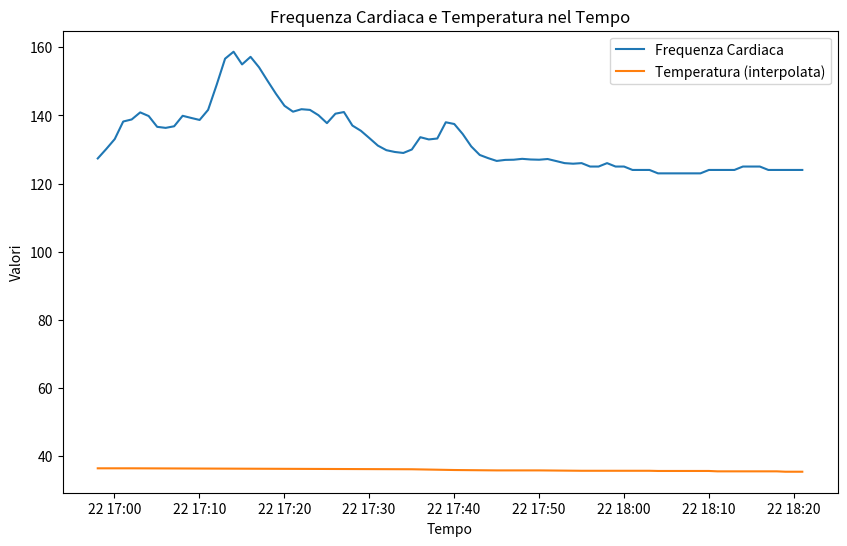
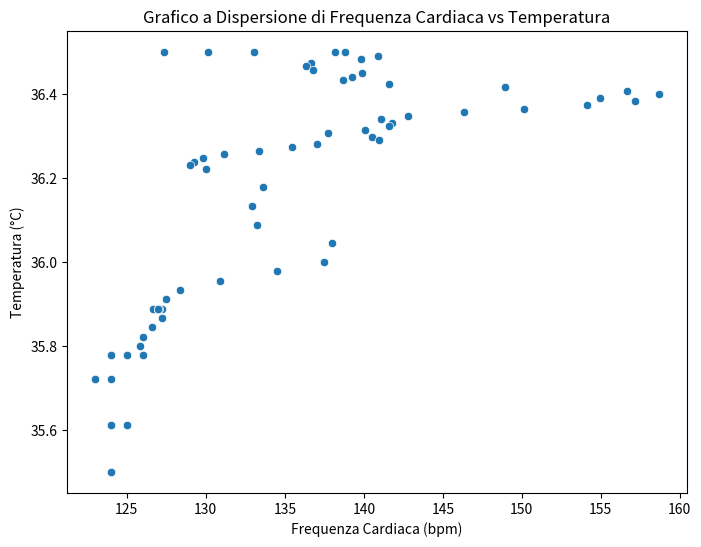

Write the Python code that produced these figures, in order.
# Executed Code (Repaired)
# This code runs in a sandbox with injected variables (vitals, np, plt, etc.)

import numpy as np
import pandas as pd
import matplotlib.pyplot as plt
import seaborn as sns
from scipy import stats
import datetime

# Helper function to simulate sandbox save_plot
def save_plot(filename, fig=None, **kwargs):
    if not filename.endswith('.png'): filename += '.png'
    if fig is None: fig = plt.gcf()
    fig.savefig(filename, **kwargs)
    plt.close(fig)
    print(f'Saved plot to {filename}')

# Injected Variables
visit_id = '99755326'
age = 49
gender = 'F'
ethnicity = 'Other (Hispanic/Latino)'
heart_rate = [(datetime.datetime(2218, 10, 22, 16, 58, 2), 127.375), (datetime.datetime(2218, 10, 22, 16, 59, 2), 130.140350877193), (datetime.datetime(2218, 10, 22, 17, 0, 2), 133.050847457627), (datetime.datetime(2218, 10, 22, 17, 1, 2), 138.203389830508), (datetime.datetime(2218, 10, 22, 17, 2, 2), 138.810344827586), (datetime.datetime(2218, 10, 22, 17, 3, 2), 140.881355932203), (datetime.datetime(2218, 10, 22, 17, 4, 2), 139.810344827586), (datetime.datetime(2218, 10, 22, 17, 5, 2), 136.64406779661), (datetime.datetime(2218, 10, 22, 17, 6, 2), 136.338983050847), (datetime.datetime(2218, 10, 22, 17, 7, 2), 136.810344827586), (datetime.datetime(2218, 10, 22, 17, 8, 2), 139.881355932203), (datetime.datetime(2218, 10, 22, 17, 9, 2), 139.258620689655), (datetime.datetime(2218, 10, 22, 17, 10, 2), 138.661016949153), (datetime.datetime(2218, 10, 22, 17, 11, 2), 141.620689655172), (datetime.datetime(2218, 10, 22, 17, 12, 2), 148.915254237288), (datetime.datetime(2218, 10, 22, 17, 13, 2), 156.627118644068), (datetime.datetime(2218, 10, 22, 17, 14, 2), 158.672413793103), (datetime.datetime(2218, 10, 22, 17, 15, 2), 154.949152542373), (datetime.datetime(2218, 10, 22, 17, 16, 2), 157.172413793103), (datetime.datetime(2218, 10, 22, 17, 17, 2), 154.101694915254), (datetime.datetime(2218, 10, 22, 17, 18, 2), 150.152542372881), (datetime.datetime(2218, 10, 22, 17, 19, 2), 146.310344827586), (datetime.datetime(2218, 10, 22, 17, 20, 2), 142.813559322034), (datetime.datetime(2218, 10, 22, 17, 21, 2), 141.086206896552), (datetime.datetime(2218, 10, 22, 17, 22, 2), 141.813559322034), (datetime.datetime(2218, 10, 22, 17, 23, 2), 141.610169491525), (datetime.datetime(2218, 10, 22, 17, 24, 2), 140.055555555556), (datetime.datetime(2218, 10, 22, 17, 25, 2), 137.728813559322), (datetime.datetime(2218, 10, 22, 17, 26, 2), 140.5), (datetime.datetime(2218, 10, 22, 17, 27, 2), 140.983050847458), (datetime.datetime(2218, 10, 22, 17, 28, 2), 137.016949152542), (datetime.datetime(2218, 10, 22, 17, 29, 2), 135.48275862069), (datetime.datetime(2218, 10, 22, 17, 30, 2), 133.338983050847), (datetime.datetime(2218, 10, 22, 17, 31, 2), 131.137931034483), (datetime.datetime(2218, 10, 22, 17, 32, 2), 129.796610169492), (datetime.datetime(2218, 10, 22, 17, 33, 2), 129.271186440678), (datetime.datetime(2218, 10, 22, 17, 34, 2), 128.98275862069), (datetime.datetime(2218, 10, 22, 17, 35, 2), 130.0), (datetime.datetime(2218, 10, 22, 17, 36, 2), 133.603448275862), (datetime.datetime(2218, 10, 22, 17, 37, 2), 132.949152542373), (datetime.datetime(2218, 10, 22, 17, 38, 2), 133.220338983051), (datetime.datetime(2218, 10, 22, 17, 39, 2), 137.98275862069), (datetime.datetime(2218, 10, 22, 17, 40, 2), 137.474576271186), (datetime.datetime(2218, 10, 22, 17, 41, 2), 134.51724137931), (datetime.datetime(2218, 10, 22, 17, 42, 2), 130.898305084746), (datetime.datetime(2218, 10, 22, 17, 43, 2), 128.396551724138), (datetime.datetime(2218, 10, 22, 17, 44, 2), 127.457627118644), (datetime.datetime(2218, 10, 22, 17, 45, 2), 126.64406779661), (datetime.datetime(2218, 10, 22, 17, 46, 2), 126.948275862069), (datetime.datetime(2218, 10, 22, 17, 47, 2), 127.0), (datetime.datetime(2218, 10, 22, 17, 48, 2), 127.258620689655), (datetime.datetime(2218, 10, 22, 17, 49, 2), 127.06779661017), (datetime.datetime(2218, 10, 22, 17, 50, 2), 127.0), (datetime.datetime(2218, 10, 22, 17, 51, 2), 127.206896551724), (datetime.datetime(2218, 10, 22, 17, 52, 2), 126.610169491525), (datetime.datetime(2218, 10, 22, 17, 53, 2), 126.0), (datetime.datetime(2218, 10, 22, 17, 54, 2), 125.830508474576), (datetime.datetime(2218, 10, 22, 17, 55, 2), 126.0), (datetime.datetime(2218, 10, 22, 17, 56, 2), 125.0), (datetime.datetime(2218, 10, 22, 17, 57, 2), 125.0), (datetime.datetime(2218, 10, 22, 17, 58, 2), 126.0), (datetime.datetime(2218, 10, 22, 17, 59, 2), 125.0), (datetime.datetime(2218, 10, 22, 18, 0, 2), 125.0), (datetime.datetime(2218, 10, 22, 18, 1, 2), 124.0), (datetime.datetime(2218, 10, 22, 18, 2, 2), 124.0), (datetime.datetime(2218, 10, 22, 18, 3, 2), 124.0), (datetime.datetime(2218, 10, 22, 18, 4, 2), 123.0), (datetime.datetime(2218, 10, 22, 18, 5, 2), 123.0), (datetime.datetime(2218, 10, 22, 18, 6, 2), 123.0), (datetime.datetime(2218, 10, 22, 18, 7, 2), 123.0), (datetime.datetime(2218, 10, 22, 18, 8, 2), 123.0), (datetime.datetime(2218, 10, 22, 18, 9, 2), 123.0), (datetime.datetime(2218, 10, 22, 18, 10, 2), 124.0), (datetime.datetime(2218, 10, 22, 18, 11, 2), 124.0), (datetime.datetime(2218, 10, 22, 18, 12, 2), 124.0), (datetime.datetime(2218, 10, 22, 18, 13, 2), 124.0), (datetime.datetime(2218, 10, 22, 18, 14, 2), 125.0), (datetime.datetime(2218, 10, 22, 18, 15, 2), 125.0), (datetime.datetime(2218, 10, 22, 18, 16, 2), 125.0), (datetime.datetime(2218, 10, 22, 18, 17, 2), 124.0), (datetime.datetime(2218, 10, 22, 18, 18, 2), 124.0), (datetime.datetime(2218, 10, 22, 18, 19, 2), 124.0), (datetime.datetime(2218, 10, 22, 18, 20, 2), 124.0), (datetime.datetime(2218, 10, 22, 18, 21, 2), 124.0)]
systolic_bp = [(datetime.datetime(2218, 10, 22, 17, 0, 2), 127.0), (datetime.datetime(2218, 10, 22, 17, 1, 2), 127.0), (datetime.datetime(2218, 10, 22, 17, 2, 2), 127.0), (datetime.datetime(2218, 10, 22, 17, 5, 2), 100.0), (datetime.datetime(2218, 10, 22, 17, 6, 2), 100.0), (datetime.datetime(2218, 10, 22, 17, 10, 2), 120.0), (datetime.datetime(2218, 10, 22, 17, 11, 2), 120.0), (datetime.datetime(2218, 10, 22, 17, 14, 2), 129.0), (datetime.datetime(2218, 10, 22, 17, 15, 2), 123.0), (datetime.datetime(2218, 10, 22, 17, 16, 2), 123.0), (datetime.datetime(2218, 10, 22, 17, 20, 2), 119.0), (datetime.datetime(2218, 10, 22, 17, 21, 2), 119.0), (datetime.datetime(2218, 10, 22, 17, 25, 2), 138.0), (datetime.datetime(2218, 10, 22, 17, 26, 2), 138.0), (datetime.datetime(2218, 10, 22, 17, 30, 2), 125.0), (datetime.datetime(2218, 10, 22, 17, 31, 2), 125.0), (datetime.datetime(2218, 10, 22, 17, 35, 2), 118.0), (datetime.datetime(2218, 10, 22, 17, 36, 2), 118.0), (datetime.datetime(2218, 10, 22, 17, 40, 2), 137.0), (datetime.datetime(2218, 10, 22, 17, 41, 2), 137.0), (datetime.datetime(2218, 10, 22, 17, 45, 2), 111.0), (datetime.datetime(2218, 10, 22, 17, 46, 2), 111.0), (datetime.datetime(2218, 10, 22, 17, 50, 2), 115.0), (datetime.datetime(2218, 10, 22, 17, 51, 2), 115.0), (datetime.datetime(2218, 10, 22, 17, 55, 2), 109.0), (datetime.datetime(2218, 10, 22, 18, 0, 2), 111.0), (datetime.datetime(2218, 10, 22, 18, 5, 2), 108.0), (datetime.datetime(2218, 10, 22, 18, 10, 2), 105.0), (datetime.datetime(2218, 10, 22, 18, 15, 2), 114.0), (datetime.datetime(2218, 10, 22, 18, 20, 2), 108.0), (datetime.datetime(2218, 10, 22, 18, 21, 2), 107.0)]
diastolic_bp = [(datetime.datetime(2218, 10, 22, 17, 0, 2), 117.0), (datetime.datetime(2218, 10, 22, 17, 1, 2), 117.0), (datetime.datetime(2218, 10, 22, 17, 2, 2), 117.0), (datetime.datetime(2218, 10, 22, 17, 5, 2), 72.0), (datetime.datetime(2218, 10, 22, 17, 6, 2), 72.0), (datetime.datetime(2218, 10, 22, 17, 10, 2), 77.0), (datetime.datetime(2218, 10, 22, 17, 11, 2), 77.0), (datetime.datetime(2218, 10, 22, 17, 15, 2), 75.0), (datetime.datetime(2218, 10, 22, 17, 16, 2), 75.0), (datetime.datetime(2218, 10, 22, 17, 20, 2), 78.0), (datetime.datetime(2218, 10, 22, 17, 21, 2), 78.0), (datetime.datetime(2218, 10, 22, 17, 25, 2), 92.0), (datetime.datetime(2218, 10, 22, 17, 26, 2), 92.0), (datetime.datetime(2218, 10, 22, 17, 30, 2), 65.0), (datetime.datetime(2218, 10, 22, 17, 31, 2), 65.0), (datetime.datetime(2218, 10, 22, 17, 35, 2), 69.0), (datetime.datetime(2218, 10, 22, 17, 36, 2), 69.0), (datetime.datetime(2218, 10, 22, 17, 40, 2), 81.0), (datetime.datetime(2218, 10, 22, 17, 41, 2), 81.0), (datetime.datetime(2218, 10, 22, 17, 45, 2), 62.0), (datetime.datetime(2218, 10, 22, 17, 46, 2), 62.0), (datetime.datetime(2218, 10, 22, 17, 50, 2), 63.0), (datetime.datetime(2218, 10, 22, 17, 51, 2), 63.0), (datetime.datetime(2218, 10, 22, 17, 55, 2), 58.0), (datetime.datetime(2218, 10, 22, 18, 0, 2), 60.0), (datetime.datetime(2218, 10, 22, 18, 5, 2), 64.0), (datetime.datetime(2218, 10, 22, 18, 10, 2), 61.0), (datetime.datetime(2218, 10, 22, 18, 15, 2), 62.0), (datetime.datetime(2218, 10, 22, 18, 20, 2), 61.0), (datetime.datetime(2218, 10, 22, 18, 21, 2), 58.0)]
spo2 = [(datetime.datetime(2218, 10, 22, 16, 57, 2), 92.7659574468085), (datetime.datetime(2218, 10, 22, 16, 58, 2), 91.8305084745763), (datetime.datetime(2218, 10, 22, 16, 59, 2), 92.0517241379311), (datetime.datetime(2218, 10, 22, 17, 0, 2), 92.4166666666667), (datetime.datetime(2218, 10, 22, 17, 1, 2), 84.125), (datetime.datetime(2218, 10, 22, 17, 2, 2), 87.0), (datetime.datetime(2218, 10, 22, 17, 3, 2), 97.7457627118644), (datetime.datetime(2218, 10, 22, 17, 4, 2), 97.0689655172414), (datetime.datetime(2218, 10, 22, 17, 5, 2), 96.406779661017), (datetime.datetime(2218, 10, 22, 17, 6, 2), 98.1186440677966), (datetime.datetime(2218, 10, 22, 17, 7, 2), 99.0), (datetime.datetime(2218, 10, 22, 17, 8, 2), 99.1864406779661), (datetime.datetime(2218, 10, 22, 17, 9, 2), 99.0), (datetime.datetime(2218, 10, 22, 17, 10, 2), 99.0), (datetime.datetime(2218, 10, 22, 17, 11, 2), 99.0), (datetime.datetime(2218, 10, 22, 17, 12, 2), 99.0), (datetime.datetime(2218, 10, 22, 17, 13, 2), 99.0), (datetime.datetime(2218, 10, 22, 17, 14, 2), 99.0), (datetime.datetime(2218, 10, 22, 17, 15, 2), 99.0), (datetime.datetime(2218, 10, 22, 17, 16, 2), 99.0), (datetime.datetime(2218, 10, 22, 17, 17, 2), 99.0), (datetime.datetime(2218, 10, 22, 17, 18, 2), 99.0), (datetime.datetime(2218, 10, 22, 17, 19, 2), 99.0), (datetime.datetime(2218, 10, 22, 17, 20, 2), 99.0), (datetime.datetime(2218, 10, 22, 17, 23, 2), 99.0), (datetime.datetime(2218, 10, 22, 17, 24, 2), 98.9722222222223), (datetime.datetime(2218, 10, 22, 17, 25, 2), 98.2881355932203), (datetime.datetime(2218, 10, 22, 17, 26, 2), 98.9310344827586), (datetime.datetime(2218, 10, 22, 17, 27, 2), 99.0508474576271), (datetime.datetime(2218, 10, 22, 17, 28, 2), 99.8305084745763), (datetime.datetime(2218, 10, 22, 17, 29, 2), 99.9655172413793), (datetime.datetime(2218, 10, 22, 17, 30, 2), 98.1525423728814), (datetime.datetime(2218, 10, 22, 17, 31, 2), 97.8103448275862), (datetime.datetime(2218, 10, 22, 17, 32, 2), 98.406779661017), (datetime.datetime(2218, 10, 22, 17, 33, 2), 99.1694915254237), (datetime.datetime(2218, 10, 22, 17, 34, 2), 99.0), (datetime.datetime(2218, 10, 22, 17, 35, 2), 99.271186440678), (datetime.datetime(2218, 10, 22, 17, 36, 2), 99.0), (datetime.datetime(2218, 10, 22, 17, 37, 2), 99.0), (datetime.datetime(2218, 10, 22, 17, 38, 2), 99.0), (datetime.datetime(2218, 10, 22, 17, 39, 2), 99.0), (datetime.datetime(2218, 10, 22, 17, 40, 2), 99.0), (datetime.datetime(2218, 10, 22, 17, 41, 2), 99.0), (datetime.datetime(2218, 10, 22, 17, 42, 2), 99.0), (datetime.datetime(2218, 10, 22, 17, 43, 2), 99.0), (datetime.datetime(2218, 10, 22, 17, 44, 2), 99.0), (datetime.datetime(2218, 10, 22, 17, 45, 2), 99.0), (datetime.datetime(2218, 10, 22, 17, 46, 2), 99.0), (datetime.datetime(2218, 10, 22, 17, 47, 2), 99.0), (datetime.datetime(2218, 10, 22, 17, 48, 2), 99.0), (datetime.datetime(2218, 10, 22, 17, 49, 2), 99.0), (datetime.datetime(2218, 10, 22, 17, 50, 2), 99.0), (datetime.datetime(2218, 10, 22, 17, 51, 2), 99.0), (datetime.datetime(2218, 10, 22, 17, 52, 2), 99.0), (datetime.datetime(2218, 10, 22, 17, 53, 2), 99.0), (datetime.datetime(2218, 10, 22, 17, 54, 2), 99.0), (datetime.datetime(2218, 10, 22, 17, 55, 2), 99.0), (datetime.datetime(2218, 10, 22, 17, 56, 2), 99.0), (datetime.datetime(2218, 10, 22, 17, 57, 2), 99.0), (datetime.datetime(2218, 10, 22, 17, 58, 2), 99.0), (datetime.datetime(2218, 10, 22, 17, 59, 2), 99.0), (datetime.datetime(2218, 10, 22, 18, 0, 2), 99.0), (datetime.datetime(2218, 10, 22, 18, 1, 2), 99.0), (datetime.datetime(2218, 10, 22, 18, 2, 2), 99.0), (datetime.datetime(2218, 10, 22, 18, 3, 2), 99.0), (datetime.datetime(2218, 10, 22, 18, 4, 2), 99.0), (datetime.datetime(2218, 10, 22, 18, 5, 2), 99.0), (datetime.datetime(2218, 10, 22, 18, 6, 2), 99.0), (datetime.datetime(2218, 10, 22, 18, 7, 2), 99.0), (datetime.datetime(2218, 10, 22, 18, 8, 2), 99.0), (datetime.datetime(2218, 10, 22, 18, 9, 2), 99.0), (datetime.datetime(2218, 10, 22, 18, 10, 2), 99.0), (datetime.datetime(2218, 10, 22, 18, 11, 2), 99.0), (datetime.datetime(2218, 10, 22, 18, 12, 2), 99.0), (datetime.datetime(2218, 10, 22, 18, 13, 2), 99.0), (datetime.datetime(2218, 10, 22, 18, 14, 2), 99.0), (datetime.datetime(2218, 10, 22, 18, 15, 2), 99.0), (datetime.datetime(2218, 10, 22, 18, 16, 2), 98.0), (datetime.datetime(2218, 10, 22, 18, 17, 2), 98.0), (datetime.datetime(2218, 10, 22, 18, 18, 2), 98.0), (datetime.datetime(2218, 10, 22, 18, 19, 2), 98.0), (datetime.datetime(2218, 10, 22, 18, 20, 2), 98.0), (datetime.datetime(2218, 10, 22, 18, 21, 2), 98.0)]
respiratory_rate = [(datetime.datetime(2218, 10, 22, 16, 58, 2), 27.0), (datetime.datetime(2218, 10, 22, 16, 59, 2), 21.5490196078431), (datetime.datetime(2218, 10, 22, 17, 0, 2), 19.6440677966102), (datetime.datetime(2218, 10, 22, 17, 1, 2), 29.2542372881356), (datetime.datetime(2218, 10, 22, 17, 2, 2), 20.3275862068966), (datetime.datetime(2218, 10, 22, 17, 3, 2), 20.5423728813559), (datetime.datetime(2218, 10, 22, 17, 4, 2), 17.7241379310345), (datetime.datetime(2218, 10, 22, 17, 5, 2), 18.7796610169492), (datetime.datetime(2218, 10, 22, 17, 6, 2), 20.0), (datetime.datetime(2218, 10, 22, 17, 7, 2), 18.1206896551724), (datetime.datetime(2218, 10, 22, 17, 8, 2), 26.6610169491526), (datetime.datetime(2218, 10, 22, 17, 9, 2), 17.1379310344828), (datetime.datetime(2218, 10, 22, 17, 10, 2), 18.8135593220339), (datetime.datetime(2218, 10, 22, 17, 11, 2), 12.5945945945946), (datetime.datetime(2218, 10, 22, 17, 12, 2), 13.6), (datetime.datetime(2218, 10, 22, 17, 13, 2), 22.6949152542373), (datetime.datetime(2218, 10, 22, 17, 14, 2), 26.2931034482759), (datetime.datetime(2218, 10, 22, 17, 15, 2), 27.0677966101695), (datetime.datetime(2218, 10, 22, 17, 16, 2), 22.1551724137931), (datetime.datetime(2218, 10, 22, 17, 17, 2), 19.1694915254237), (datetime.datetime(2218, 10, 22, 17, 18, 2), 20.0), (datetime.datetime(2218, 10, 22, 17, 19, 2), 21.2413793103448), (datetime.datetime(2218, 10, 22, 17, 20, 2), 20.0), (datetime.datetime(2218, 10, 22, 17, 21, 2), 19.2586206896552), (datetime.datetime(2218, 10, 22, 17, 22, 2), 19.8305084745763), (datetime.datetime(2218, 10, 22, 17, 23, 2), 19.2203389830508), (datetime.datetime(2218, 10, 22, 17, 24, 2), 20.0), (datetime.datetime(2218, 10, 22, 17, 25, 2), 20.0338983050848), (datetime.datetime(2218, 10, 22, 17, 26, 2), 16.6206896551724), (datetime.datetime(2218, 10, 22, 17, 27, 2), 20.0), (datetime.datetime(2218, 10, 22, 17, 28, 2), 20.0), (datetime.datetime(2218, 10, 22, 17, 29, 2), 20.0), (datetime.datetime(2218, 10, 22, 17, 30, 2), 20.0), (datetime.datetime(2218, 10, 22, 17, 31, 2), 20.0), (datetime.datetime(2218, 10, 22, 17, 32, 2), 20.0), (datetime.datetime(2218, 10, 22, 17, 33, 2), 20.0), (datetime.datetime(2218, 10, 22, 17, 34, 2), 20.0), (datetime.datetime(2218, 10, 22, 17, 35, 2), 20.0), (datetime.datetime(2218, 10, 22, 17, 36, 2), 20.0), (datetime.datetime(2218, 10, 22, 17, 37, 2), 20.0), (datetime.datetime(2218, 10, 22, 17, 38, 2), 20.0), (datetime.datetime(2218, 10, 22, 17, 39, 2), 20.0), (datetime.datetime(2218, 10, 22, 17, 40, 2), 20.0), (datetime.datetime(2218, 10, 22, 17, 41, 2), 20.0), (datetime.datetime(2218, 10, 22, 17, 42, 2), 20.0), (datetime.datetime(2218, 10, 22, 17, 43, 2), 20.0), (datetime.datetime(2218, 10, 22, 17, 44, 2), 20.0), (datetime.datetime(2218, 10, 22, 17, 45, 2), 20.0), (datetime.datetime(2218, 10, 22, 17, 46, 2), 20.0), (datetime.datetime(2218, 10, 22, 17, 47, 2), 20.0), (datetime.datetime(2218, 10, 22, 17, 48, 2), 20.0), (datetime.datetime(2218, 10, 22, 17, 49, 2), 20.0), (datetime.datetime(2218, 10, 22, 17, 50, 2), 20.0), (datetime.datetime(2218, 10, 22, 17, 51, 2), 20.0), (datetime.datetime(2218, 10, 22, 17, 52, 2), 20.0), (datetime.datetime(2218, 10, 22, 17, 53, 2), 20.0), (datetime.datetime(2218, 10, 22, 17, 54, 2), 20.0), (datetime.datetime(2218, 10, 22, 17, 55, 2), 20.0), (datetime.datetime(2218, 10, 22, 17, 56, 2), 20.0), (datetime.datetime(2218, 10, 22, 17, 57, 2), 20.0), (datetime.datetime(2218, 10, 22, 17, 58, 2), 20.0), (datetime.datetime(2218, 10, 22, 17, 59, 2), 20.0), (datetime.datetime(2218, 10, 22, 18, 0, 2), 20.0), (datetime.datetime(2218, 10, 22, 18, 1, 2), 20.0), (datetime.datetime(2218, 10, 22, 18, 2, 2), 20.0), (datetime.datetime(2218, 10, 22, 18, 3, 2), 20.0), (datetime.datetime(2218, 10, 22, 18, 4, 2), 20.0), (datetime.datetime(2218, 10, 22, 18, 5, 2), 20.0), (datetime.datetime(2218, 10, 22, 18, 6, 2), 20.0), (datetime.datetime(2218, 10, 22, 18, 7, 2), 20.0), (datetime.datetime(2218, 10, 22, 18, 8, 2), 20.0), (datetime.datetime(2218, 10, 22, 18, 9, 2), 20.0), (datetime.datetime(2218, 10, 22, 18, 10, 2), 20.0), (datetime.datetime(2218, 10, 22, 18, 11, 2), 20.0), (datetime.datetime(2218, 10, 22, 18, 12, 2), 20.0), (datetime.datetime(2218, 10, 22, 18, 13, 2), 20.0), (datetime.datetime(2218, 10, 22, 18, 14, 2), 20.0), (datetime.datetime(2218, 10, 22, 18, 15, 2), 20.0), (datetime.datetime(2218, 10, 22, 18, 16, 2), 20.0), (datetime.datetime(2218, 10, 22, 18, 17, 2), 20.0), (datetime.datetime(2218, 10, 22, 18, 18, 2), 20.0), (datetime.datetime(2218, 10, 22, 18, 19, 2), 20.0), (datetime.datetime(2218, 10, 22, 18, 20, 2), 20.0), (datetime.datetime(2218, 10, 22, 18, 21, 2), 20.0)]
temperature = [(datetime.datetime(2218, 10, 22, 17, 2, 2), 36.5), (datetime.datetime(2218, 10, 22, 17, 35, 2), 36.22222222222222), (datetime.datetime(2218, 10, 22, 17, 40, 2), 36.0), (datetime.datetime(2218, 10, 22, 17, 45, 2), 35.888888888888886), (datetime.datetime(2218, 10, 22, 17, 50, 2), 35.888888888888886), (datetime.datetime(2218, 10, 22, 17, 55, 2), 35.77777777777778), (datetime.datetime(2218, 10, 22, 17, 56, 2), 35.77777777777778), (datetime.datetime(2218, 10, 22, 17, 57, 2), 35.77777777777778), (datetime.datetime(2218, 10, 22, 17, 58, 2), 35.77777777777778), (datetime.datetime(2218, 10, 22, 17, 59, 2), 35.77777777777778), (datetime.datetime(2218, 10, 22, 18, 0, 2), 35.77777777777778), (datetime.datetime(2218, 10, 22, 18, 1, 2), 35.77777777777778), (datetime.datetime(2218, 10, 22, 18, 2, 2), 35.77777777777778), (datetime.datetime(2218, 10, 22, 18, 3, 2), 35.77777777777778), (datetime.datetime(2218, 10, 22, 18, 4, 2), 35.72222222222222), (datetime.datetime(2218, 10, 22, 18, 5, 2), 35.72222222222222), (datetime.datetime(2218, 10, 22, 18, 6, 2), 35.72222222222222), (datetime.datetime(2218, 10, 22, 18, 7, 2), 35.72222222222222), (datetime.datetime(2218, 10, 22, 18, 8, 2), 35.72222222222222), (datetime.datetime(2218, 10, 22, 18, 9, 2), 35.72222222222222), (datetime.datetime(2218, 10, 22, 18, 10, 2), 35.72222222222222), (datetime.datetime(2218, 10, 22, 18, 11, 2), 35.611111111111114), (datetime.datetime(2218, 10, 22, 18, 12, 2), 35.611111111111114), (datetime.datetime(2218, 10, 22, 18, 13, 2), 35.611111111111114), (datetime.datetime(2218, 10, 22, 18, 14, 2), 35.611111111111114), (datetime.datetime(2218, 10, 22, 18, 15, 2), 35.611111111111114), (datetime.datetime(2218, 10, 22, 18, 16, 2), 35.611111111111114), (datetime.datetime(2218, 10, 22, 18, 17, 2), 35.611111111111114), (datetime.datetime(2218, 10, 22, 18, 18, 2), 35.611111111111114), (datetime.datetime(2218, 10, 22, 18, 19, 2), 35.5), (datetime.datetime(2218, 10, 22, 18, 20, 2), 35.5), (datetime.datetime(2218, 10, 22, 18, 21, 2), 35.5)]
# Previous Results
shock_index = 1.048
shock_index_interpretation = 'HIGH (1.05), significantly above normal (0.5-0.7). Suggests decompensated shock, immediate intervention needed.'
map_value = 120.3
map_interpretation = 'Elevated (120 mmHg), above reference range (65-100 mmHg). Consider hypertensive state.'
pulse_pressure = 10.0
qsofa_score = 2
qsofa_interpretation = 'High Risk (Score 2/3). Criteria met: SBP=100, RR=27. Associated with poor outcomes in sepsis.'
sirs = 2
spo2_trend = {'first': np.float64(92.8), 'last': np.float64(98.0), 'min': 84.1, 'mean': 98.2, 'slope': np.float64(0.0429), 'r_squared': np.float64(0.17), 'trend_pct': np.float64(3.65)}
hr_volatility = {'dispersion_ms': 29.56, 'rmssd_ms': 6.54, 'hr_std_bpm': 9.18, 'hr_range_bpm': 35.7, 'n_samples': 84, 'data_density': 'moderate'}
triage_vital_panel = 'Attached'
plot_the_rolling_standard_deviation_of_temperature_to_assess_for_any_variability_or_trends_that_might_be_indicative_of_infection_or_sepsis = None
calculate_the_correlation_between_heart_rate_and_systolic_blood_pressure_to_evaluate_for_potential_autonomic_dysfunction = None
# CORRUPTED VAR REMOVED: plot_shock_index_over_time_to_assess_for_trends_or_changes_in_the_patient's_hemodynamic_state = None

# --- Generated Code Starts Here ---
import numpy as np
heart_rate_data = heart_rate
temperature_data = temperature
temperature_interp = np.interp([t.timestamp() for t, _ in heart_rate_data], [t.timestamp() for t, _ in temperature_data], [v for _, v in temperature_data])
heart_rate_values = np.array([v for _, v in heart_rate_data])
correlation_coef = np.corrcoef(heart_rate_values, temperature_interp)[0, 1]
result = correlation_coef
interpretation = f'Correlazione tra frequenza cardiaca e temperatura è {correlation_coef:.2f}. Indica un\'associazione {("forte" if abs(correlation_coef) > 0.5 else "debole")}.'
plt.figure(figsize=(10, 6))
plt.plot([t for t, _ in heart_rate_data], heart_rate_values, label='Frequenza Cardiaca')
plt.plot([t for t, _ in heart_rate_data], temperature_interp, label='Temperatura (interpolata)')
plt.xlabel('Tempo')
plt.ylabel('Valori')
plt.title('Frequenza Cardiaca e Temperatura nel Tempo')
plt.legend()
save_plot('heart_rate_temperature_correlation.png')
plt.figure(figsize=(8, 6))
sns.scatterplot(x=heart_rate_values, y=temperature_interp)
plt.xlabel('Frequenza Cardiaca (bpm)')
plt.ylabel('Temperatura (°C)')
plt.title('Grafico a Dispersione di Frequenza Cardiaca vs Temperatura')
save_plot('heart_rate_temperature_scatter.png')

plt.close()
